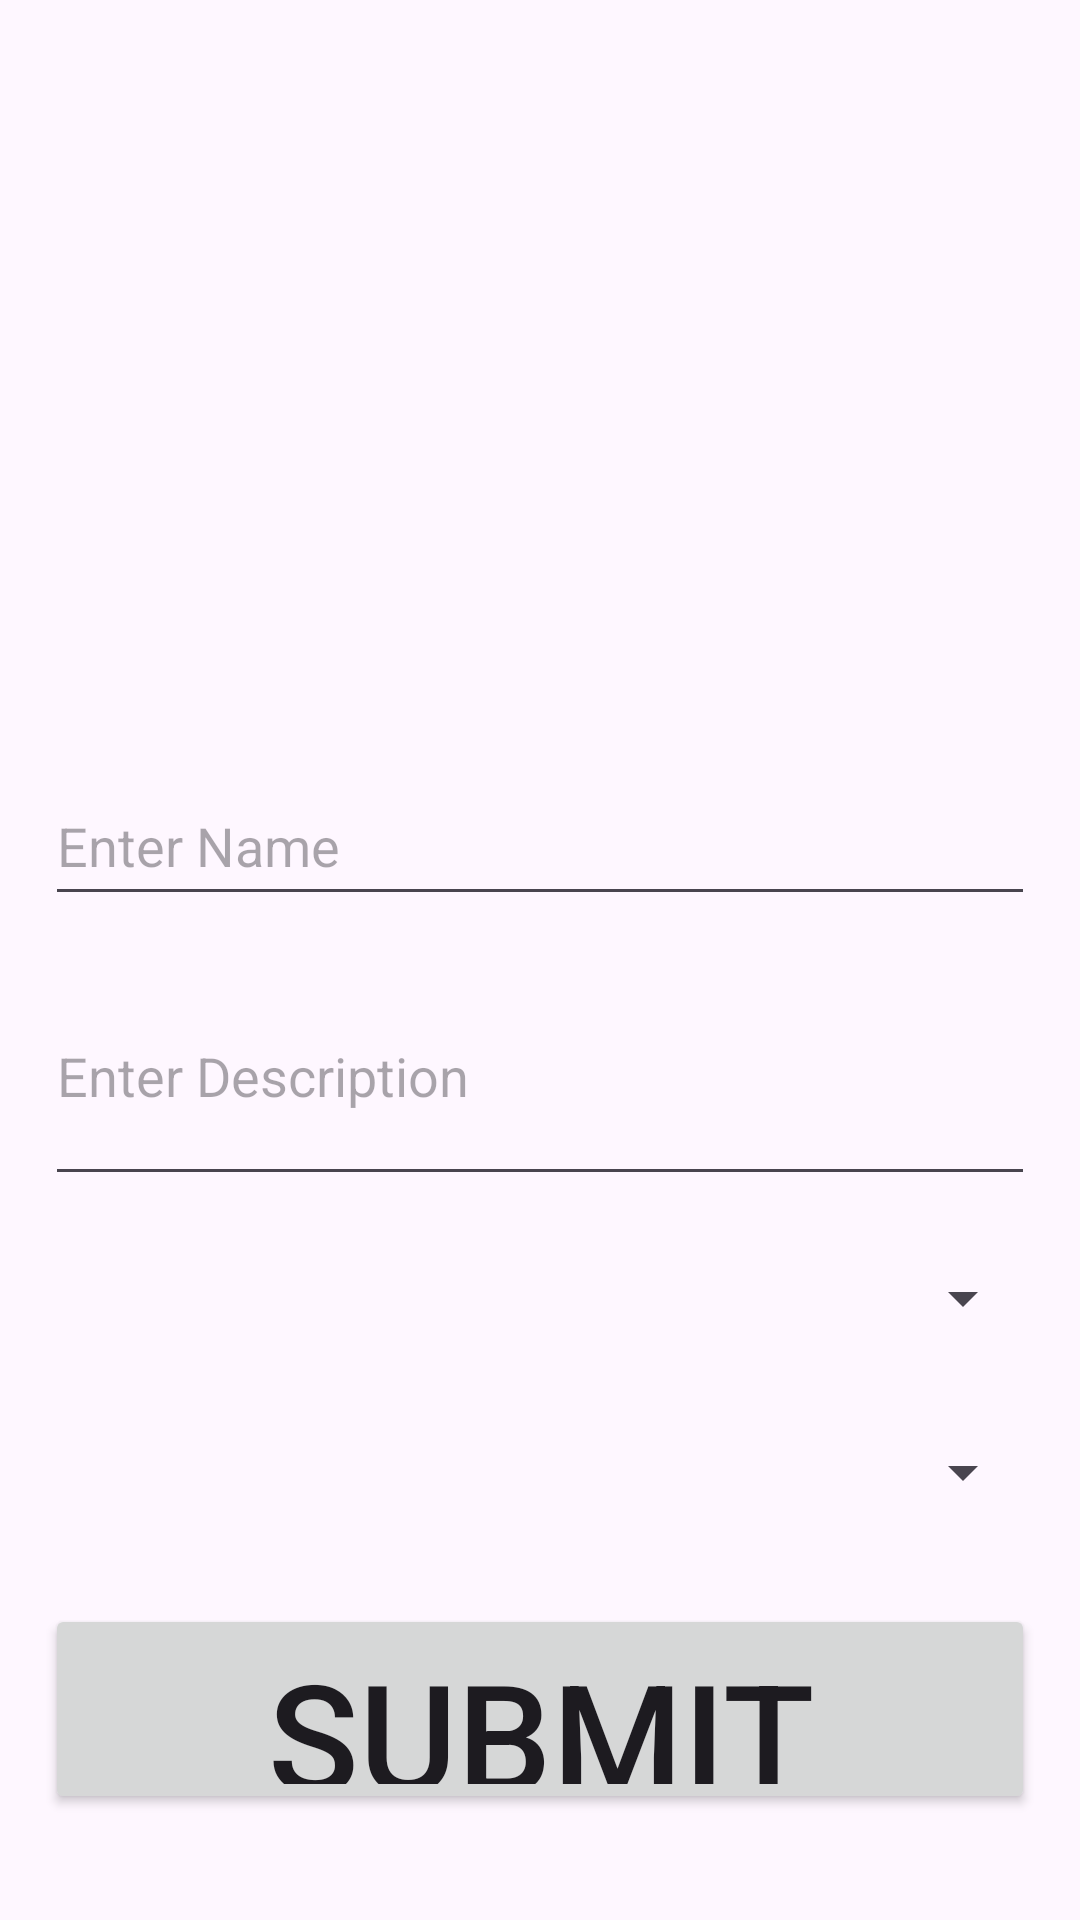

Layout XML and referenced resources for this Android screen:
<!-- AndroidManifest.xml: application theme Theme.MealMeat -->
<!-- res/layout/activity_add_recipe.xml -->
<?xml version="1.0" encoding="utf-8"?>
<LinearLayout xmlns:android="http://schemas.android.com/apk/res/android"
    xmlns:app="http://schemas.android.com/apk/res-auto"
    xmlns:tools="http://schemas.android.com/tools"
    android:id="@+id/main"
    android:layout_width="match_parent"
    android:layout_height="match_parent"
    android:orientation="vertical"
    android:gravity="center"
    android:padding="15dp"
    tools:context=".AddRecipe">

    
    <ImageView
        android:id="@+id/recipe_image"
        android:layout_width="200dp"
        android:layout_height="200dp"
        android:layout_gravity="center"
        android:scaleType="centerCrop"
        android:src="@drawable/ic_launcher_foreground"
        android:layout_marginBottom="20dp"/>

    
    <EditText
        android:id="@+id/recipe_name"
        android:layout_width="match_parent"
        android:layout_height="50dp"
        android:autofillHints=""
        android:hint="@string/enter_name"
        android:layout_marginBottom="10dp"
        android:inputType="text" />

    
    <EditText
        android:id="@+id/recipe_description"
        android:layout_width="match_parent"
        android:layout_height="wrap_content"
        android:hint="@string/enter_description"
        android:inputType="textMultiLine"
        android:minLines="3" />

    
    <Spinner
        android:id="@+id/spinner_week"
        android:layout_width="match_parent"
        android:layout_height="48dp"
        android:layout_marginTop="10dp"/>

    
    <Spinner
        android:id="@+id/spinner_ingredients"
        android:layout_width="match_parent"
        android:layout_height="48dp"
        android:layout_marginTop="10dp"/>

    
    <Button
        android:id="@+id/btn_submit"
        android:layout_width="match_parent"
        android:layout_height="70dp"
        android:text="@string/submit"
        android:textSize="50dp"
        android:layout_marginTop="20dp"/>

</LinearLayout>
<!-- resources referenced by this layout -->
<resources>
  <string name="enter_description">Enter Description</string>
  <string name="enter_name">Enter Name</string>
  <string name="submit">Submit</string>
  <style name="Theme.MealMeat" parent="Base.Theme.MealMeat" />
  <style name="Base.Theme.MealMeat" parent="Theme.Material3.DayNight.NoActionBar">
          
          
      </style>
</resources>
